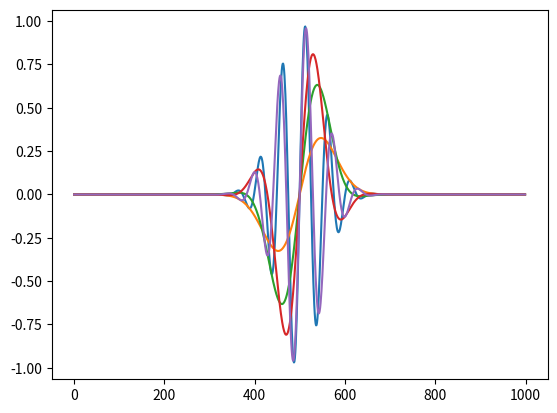

The matplotlib source for this figure:
# Prueba para Graficar todas las Funciones de una Manera más Rápida
#Matriz con la Función Valuada en Distintos Puntos
#UNA Matriz para cada Función

import numpy as np
import matplotlib.pyplot as plt 

cantidad_muestras=1000# cantidad de valores tiempo
x= np.linspace (-10,10,cantidad_muestras)
h= [np.exp(-x*x/2) * np.sin(x*0.99*2*np.pi), np.exp(-x*x/2) * np.sin(x*0.09*2*np.pi), np.exp(-x*x/2) * np.sin(x*0.21*2*np.pi), np.exp(-x*x/2) * np.sin(x*0.35*2*np.pi), np.exp(-x*x/2) * np.sin(x*0.85*2*np.pi)]  

for i in range(5):
    plt.plot(h[i])


plt.show()
